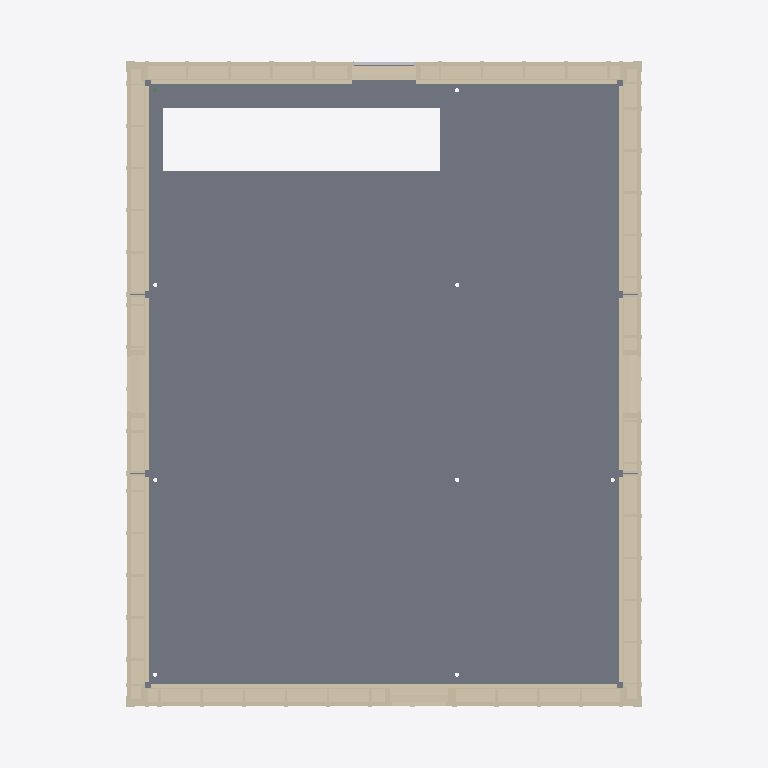
Plan cut of the same IFC building model at storey 'Upper Level - T.o. CLT' (level 0.00 m, cut at 1.40 m), seen from above with north up, elements coloured by IFC class: 8 walls (beige), 1 slab (grey), 1 other element (light grey). Cut surfaces are drawn darker.
Extent 8.2 m × 10.3 m × 9.3 m (x, y, z). Storeys (3): Main Level at 0.00 m; Upper Level - T.o. CLT at 0.00 m; Roof at 7.62 m. Elements (684): 453 IfcBeam, 179 IfcSlab, 36 IfcBuildingElement, 16 IfcWall.

HEADER;
FILE_DESCRIPTION(('ViewDefinition [CoordinationView_V2.0]'),'2;1');
FILE_NAME('Export_V2','2022-04-02T05:52:06',(''),(''),'','cadwork','');
FILE_SCHEMA(('IFC2X3'));
ENDSEC;
DATA;
#1=IFCPROJECT('2miiHgBSv7oBDL1xRzkIWU',#7,'IFC Viewer Dev building 2',$,$,$,$,(#15),#13);
#23=IFCSITE('1fS$ynYqn2DPW$IPRj$PRY',#7,'','',$,#24,$,$,.ELEMENT.,$,$,$,$,$);
#32=IFCBUILDING('18HK$zlNbFX8h_$4Me_RaE',#7,'Building','',$,#33,$,$,.ELEMENT.,$,$,$);
#40=IFCBUILDINGSTOREY('0vSc$s9DHERvrF_BrFUSAt',#7,'Main Level',$,$,#41,$,$,.ELEMENT.,0.0);
#46=IFCBUILDINGSTOREY('39rnOAsKr10P3zuhXVLsn1',#7,'Roof',$,$,#47,$,$,.ELEMENT.,7.62);
#52=IFCBUILDINGSTOREY('0J2cPAi0j6oxlKowa44nGy',#7,'Upper Level - T.o. CLT',$,$,#53,$,$,.ELEMENT.,0.0);
#3492=IFCSLAB('3qcTgJ78v3QAEGXDZlU6I$',#7,'subfloor sheathing','',$,#3493,#3499,$,.NOTDEFINED.);
#147=IFCWALL('1fMYJDv3r6cPDQxqxwyxiI',#7,'1X54','XP20_1xbatten_2x3HOR_S',$,#148,$,$);
#58=IFCWALL('0vfhs_A2fB4vYBsJjm1gyz',#7,'1X50','XP20_1xbatten_2x3HOR_S',$,#59,$,$);
#159=IFCWALL('3vtoO9LF1BPPeBkoqUj24D',#7,'1X55','XP20_1xbatten_2x3HOR_S',$,#160,$,$);
#99=IFCWALL('3lexp_DVfFDwQzqwn2xX8P',#7,'1X51','XP20_1xbatten_2x3HOR_S',$,#100,$,$);
#135=IFCWALL('3TNM5QKjL7cOWCC7QQhz0p',#7,'1X53','XP20_1xbatten_2x3HOR_S',$,#136,$,$);
#183=IFCWALL('1sNeDrpTHEcvuLtchOdea$',#7,'1X57','XP20_1xbatten_2x3HOR_S',$,#184,$,$);
#171=IFCWALL('1bfoFNKj16wAfADiz358ru',#7,'1X56','XP20_1xbatten_2x3HOR_S',$,#172,$,$);
#117=IFCWALL('0n5qjHPP91bexcWOE94g4I',#7,'1X52','XP20_1xbatten_2x3HOR_S',$,#118,$,$);
#34466=IFCBUILDINGELEMENT('1xizcmIrvBW9ZusPdXaroZ',#7,'Exterior Wall Insulation','',$,#34467,#34473,$);
ENDSEC;